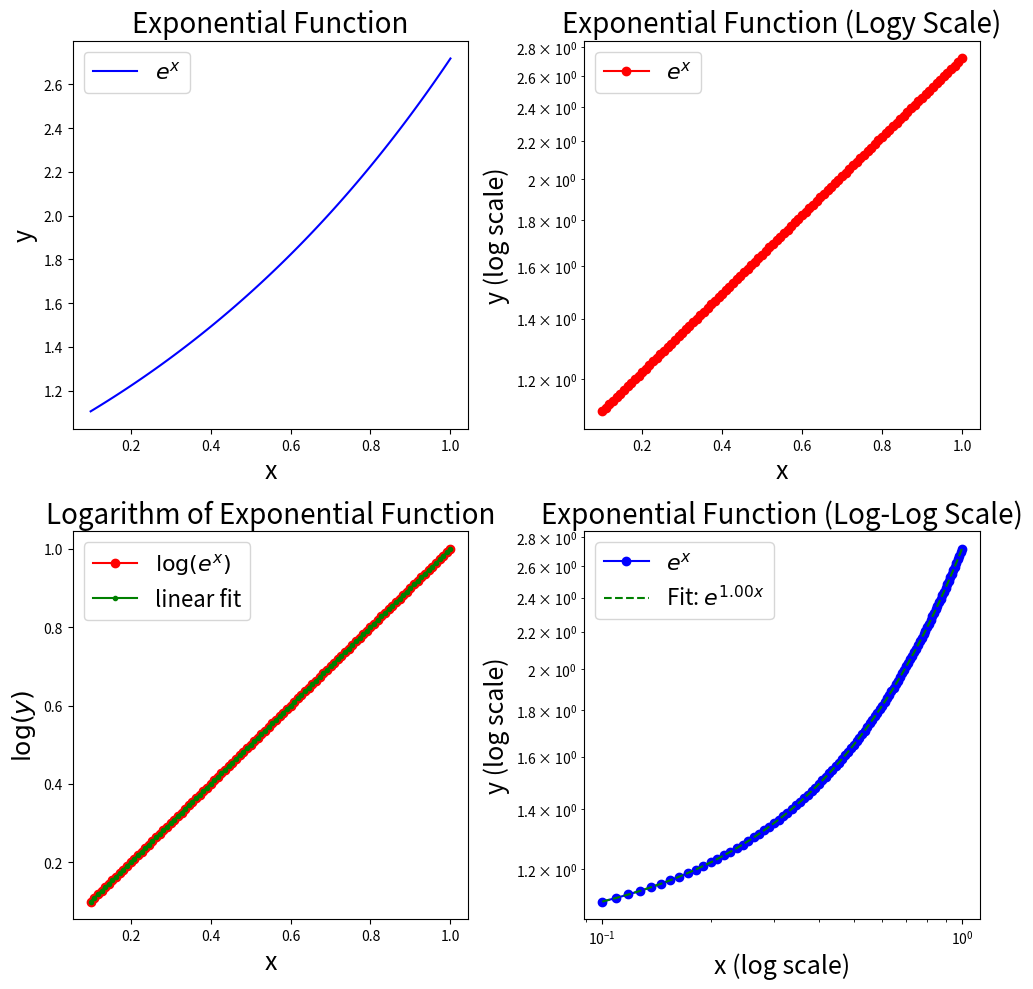

Reproduce this figure in Python.
import matplotlib.pyplot as plt
import numpy as np

N = 100
x = np.linspace(0.1, 1, N)
y = np.exp(x)

plt.figure(figsize=(10, 10))  # Set the overall figure size

# First subplot
plt.subplot(2, 2, 1)
plt.plot(x, y, color='blue', label='$e^x$')
plt.xlabel("x", fontsize=18)
plt.ylabel("y", fontsize=18)
plt.title("Exponential Function", fontsize=20)
plt.legend(fontsize=16)

# Second subplot with logy scale
plt.subplot(2, 2, 2)
plt.semilogy(x, y, color='red', marker='o', label='$e^x$')
plt.xlabel("x", fontsize=18)
plt.ylabel("y (log scale)", fontsize=18)
plt.title("Exponential Function (Logy Scale)", fontsize=20)
plt.legend(fontsize=16)

# Third subplot showing log(y)
plt.subplot(2, 2, 3)
plt.plot(x, np.log(y), color='red', marker='o', label='$\log(e^x)$')
plt.xlabel("x", fontsize=18)
plt.ylabel("$\log(y)$", fontsize=18)
plt.title("Logarithm of Exponential Function", fontsize=20)
plt.legend(fontsize=16)

# ----------------------------------------------------------------------
# Perform linear regression on the log-log data
log_x = np.log(x)
log_y = np.log(y)
slope, intercept = np.polyfit(x, log_y, 1)

yfit = slope*x + intercept
plt.plot(x, yfit, color='green', marker='.', label='linear fit')
plt.legend(fontsize=16)
# ------------------------------------------------------------------------

# Fourth subplot with linear fit on log-log data
plt.subplot(2, 2, 4)
plt.loglog(x, y, color='blue', marker='o', label='$e^x$')
plt.loglog(x, np.exp(yfit), color='green', linestyle='--', label='Fit: $e^{' + f"{slope:.2f}" + 'x}$')
plt.xlabel("x (log scale)", fontsize=18)
plt.ylabel("y (log scale)", fontsize=18)
plt.title("Exponential Function (Log-Log Scale)", fontsize=20)
plt.legend(fontsize=16)

plt.tight_layout()
plt.show()

print("Slope of the linear fit:", slope)
